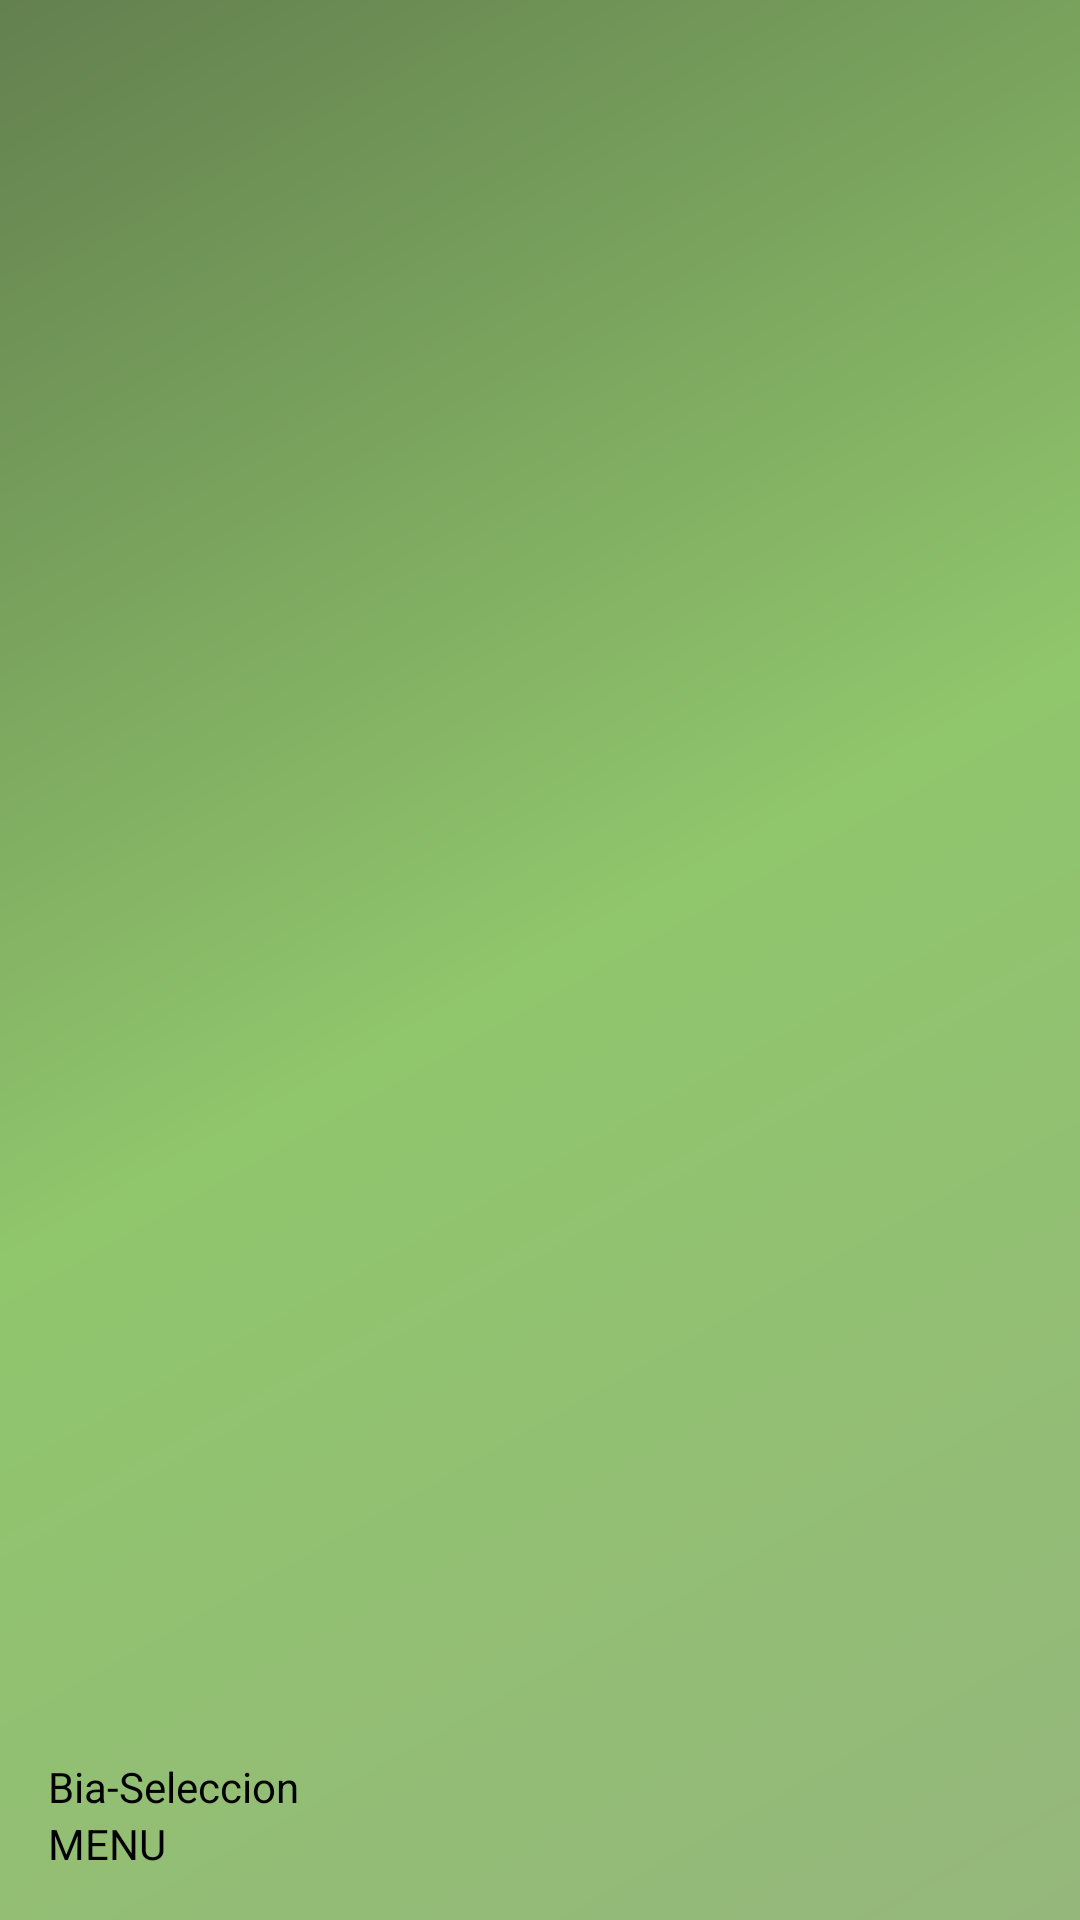

Write the Android layout XML for this screen, with the resource values it uses.
<!-- AndroidManifest.xml: application theme AppTheme -->
<!-- res/layout/nav_header_main.xml -->
<?xml version="1.0" encoding="utf-8"?>
<LinearLayout xmlns:android="http://schemas.android.com/apk/res/android"
    xmlns:app="http://schemas.android.com/apk/res-auto"
    android:layout_width="match_parent"
    android:layout_height="@dimen/nav_header_height"
    android:background="@drawable/side_nav_bar"
    android:gravity="bottom"
    android:orientation="vertical"
    android:paddingBottom="@dimen/activity_vertical_margin"
    android:paddingLeft="@dimen/activity_horizontal_margin"
    android:paddingRight="@dimen/activity_horizontal_margin"
    android:paddingTop="@dimen/activity_vertical_margin"
    android:theme="@style/ThemeOverlay.AppCompat.Dark"
    android:backgroundTintMode="src_over">

    <ImageView
        android:id="@+id/imageView"
        android:layout_width="70dp"
        android:layout_height="73dp"
        android:contentDescription="@string/nav_header_desc"
        app:srcCompat="@drawable/iconoapprecetas1" />

    <TextView
        android:layout_width="match_parent"
        android:textColor="@color/negro"
        android:layout_height="wrap_content"
        android:paddingTop="@dimen/nav_header_vertical_spacing"
        android:text="@string/nav_header_title"
        android:textAppearance="@style/TextAppearance.AppCompat.Body1" />

    <TextView
        android:id="@+id/textView"
        android:textColor="@color/negro"
        android:layout_width="wrap_content"
        android:layout_height="wrap_content"
        android:text="@string/nav_header_subtitle" />

</LinearLayout>
<!-- resources referenced by this layout -->
<resources>
  <color name="negro">#000</color>
  <dimen name="activity_horizontal_margin">16dp</dimen>
  <dimen name="activity_vertical_margin">16dp</dimen>
  <dimen name="nav_header_height">176dp</dimen>
  <dimen name="nav_header_vertical_spacing">8dp</dimen>
  <!-- drawable iconoapprecetas1: png bitmap (drawable, 6957 bytes) -->
  <!-- drawable side_nav_bar (drawable) -->
  <shape xmlns:android="http://schemas.android.com/apk/res/android"
      android:shape="rectangle">
      <gradient
          android:angle="135"
          android:centerColor="#90c66c"
          android:endColor="#63804f"
          android:startColor="#95b77c"
          android:type="linear"
  
          />
  </shape>
  <string name="nav_header_desc">Navigation header</string>
  <string name="nav_header_subtitle">MENU</string>
  <string name="nav_header_title">Bia-Seleccion</string>
  <style name="AppTheme" parent="Theme.AppCompat.Light.DarkActionBar">
          
          <item name="colorPrimary">#A4E776</item>
          <item name="colorPrimaryDark">@color/colorPrimaryDark</item>
          <item name="colorAccent">@color/colorAccent</item>
      </style>
  <color name="colorPrimaryDark">#699f30</color>
  <color name="colorAccent">#FF4081</color>
</resources>
